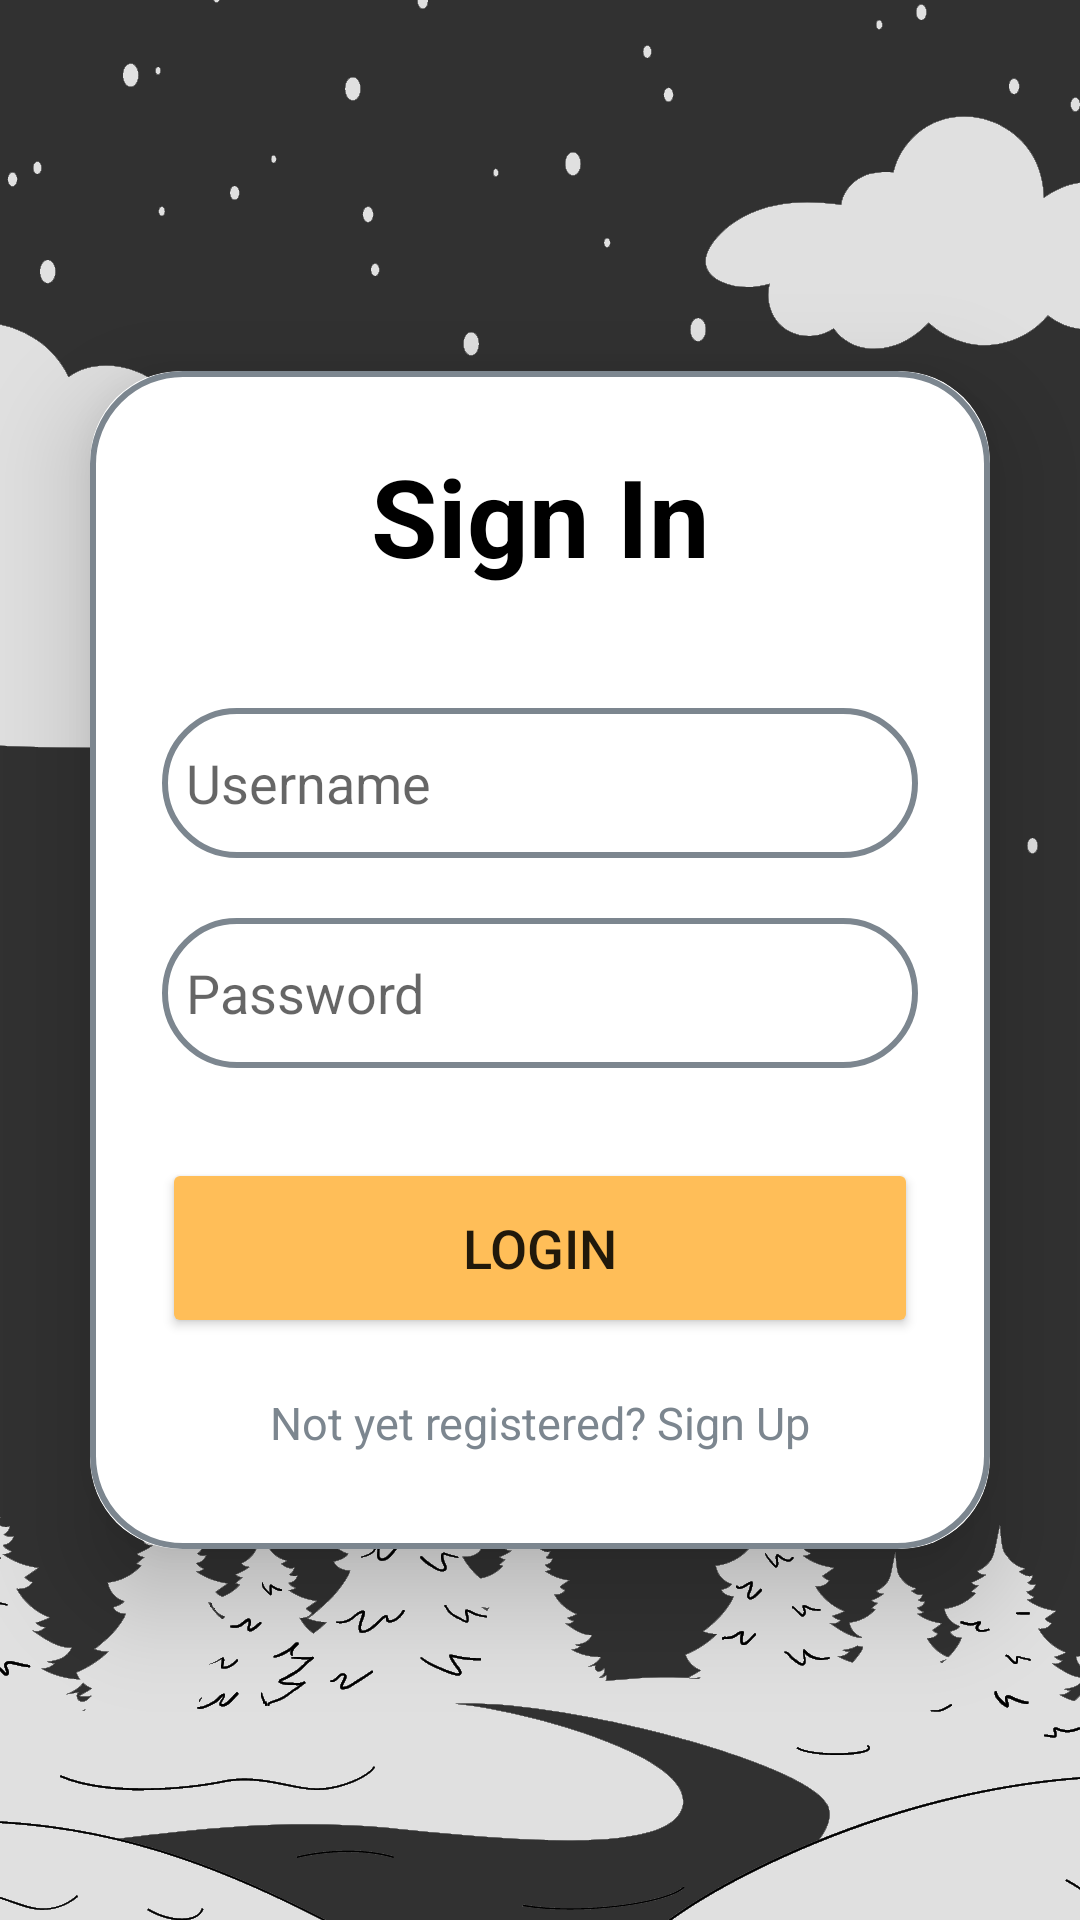

Reconstruct the res/layout file that produces this screen, plus the resources it refers to.
<!-- AndroidManifest.xml: application theme Theme.WritingChallenge -->
<!-- res/layout/activity_login.xml -->
<?xml version="1.0" encoding="utf-8"?>
<LinearLayout
    xmlns:android="http://schemas.android.com/apk/res/android"
    xmlns:app="http://schemas.android.com/apk/res-auto"
    xmlns:tools="http://schemas.android.com/tools"
    android:layout_width="match_parent"
    android:layout_height="match_parent"
    android:orientation="vertical"
    android:gravity="center"
    android:background="@drawable/pagebkg"
    tools:context=".LoginActivity">

    <androidx.cardview.widget.CardView
        android:layout_width="match_parent"
        android:layout_height="wrap_content"
        android:layout_margin="30dp"
        app:cardCornerRadius="30dp"
        app:cardElevation="20dp">

        <LinearLayout
            android:layout_width="match_parent"
            android:layout_height="wrap_content"
            android:orientation="vertical"
            android:layout_gravity="center_horizontal"
            android:padding="24dp"
            android:background="@drawable/round">

            <TextView
                android:layout_width="match_parent"
                android:layout_height="wrap_content"
                android:text="Sign In"
                android:textSize="36sp"
                android:textAlignment="center"
                android:textStyle="bold"
                android:textColor="@color/black"/>

            <EditText
                android:layout_width="match_parent"
                android:layout_height="50dp"
                android:id="@+id/login_username"
                android:background="@drawable/round"
                android:layout_marginTop="40dp"
                android:padding="8dp"
                android:hint="Username"
                android:drawableLeft="@drawable/baseline_person_pin_24"
                android:drawablePadding="8dp"
                android:textColor="@color/black"/>

            <EditText
                android:layout_width="match_parent"
                android:layout_height="50dp"
                android:id="@+id/login_password"
                android:background="@drawable/round"
                android:layout_marginTop="20dp"
                android:padding="8dp"
                android:hint="Password"
                android:inputType="textPassword"
                android:drawableLeft="@drawable/baseline_lock_24"
                android:drawablePadding="8dp"
                android:textColor="@color/black"/>

            <Button
                android:layout_width="match_parent"
                android:layout_height="60dp"
                android:text="Login"
                android:id="@+id/login_button"
                android:textSize="18sp"
                android:layout_marginTop="30dp"
                android:backgroundTint="@color/orange"
                app:cornerRadius = "20dp"/>

            <TextView
                android:layout_width="wrap_content"
                android:layout_height="wrap_content"
                android:id="@+id/signupRedirectText"
                android:text="Not yet registered? Sign Up"
                android:layout_gravity="center"
                android:padding="8dp"
                android:layout_marginTop="10dp"
                android:textColor="@color/grey"
                android:textSize="15sp"/>

        </LinearLayout>

    </androidx.cardview.widget.CardView>

</LinearLayout>
<!-- resources referenced by this layout -->
<resources>
  <color name="black">#FF000000</color>
  <color name="grey">#7C868F</color>
  <color name="orange">#FFBE58</color>
  <!-- drawable pagebkg: png bitmap (drawable-v24, 33207 bytes) -->
  <!-- drawable round (drawable) -->
  <?xml version="1.0" encoding="utf-8"?>
  <shape xmlns:android="http://schemas.android.com/apk/res/android"
      android:shape="rectangle">
  
      <stroke
          android:width="2dp"
          android:color="@color/grey"/>
      <corners
          android:radius="30dp"/>
  </shape>
  <style name="Theme.WritingChallenge" parent="Theme.AppCompat.DayNight.NoActionBar">
          
          <item name="colorPrimary">@color/purple_500</item>
          <item name="colorPrimaryVariant">@color/purple_700</item>
          <item name="colorOnPrimary">@color/white</item>
          
          <item name="colorSecondary">@color/teal_200</item>
          <item name="colorSecondaryVariant">@color/teal_700</item>
          <item name="colorOnSecondary">@color/black</item>
          
          <item name="android:statusBarColor">?attr/colorPrimaryVariant</item>
          
      </style>
  <color name="purple_500">#292929</color>
  <color name="purple_700">#292929</color>
  <color name="white">#FFFFFFFF</color>
  <color name="teal_200">#FF03DAC5</color>
  <color name="teal_700">#FF018786</color>
</resources>
